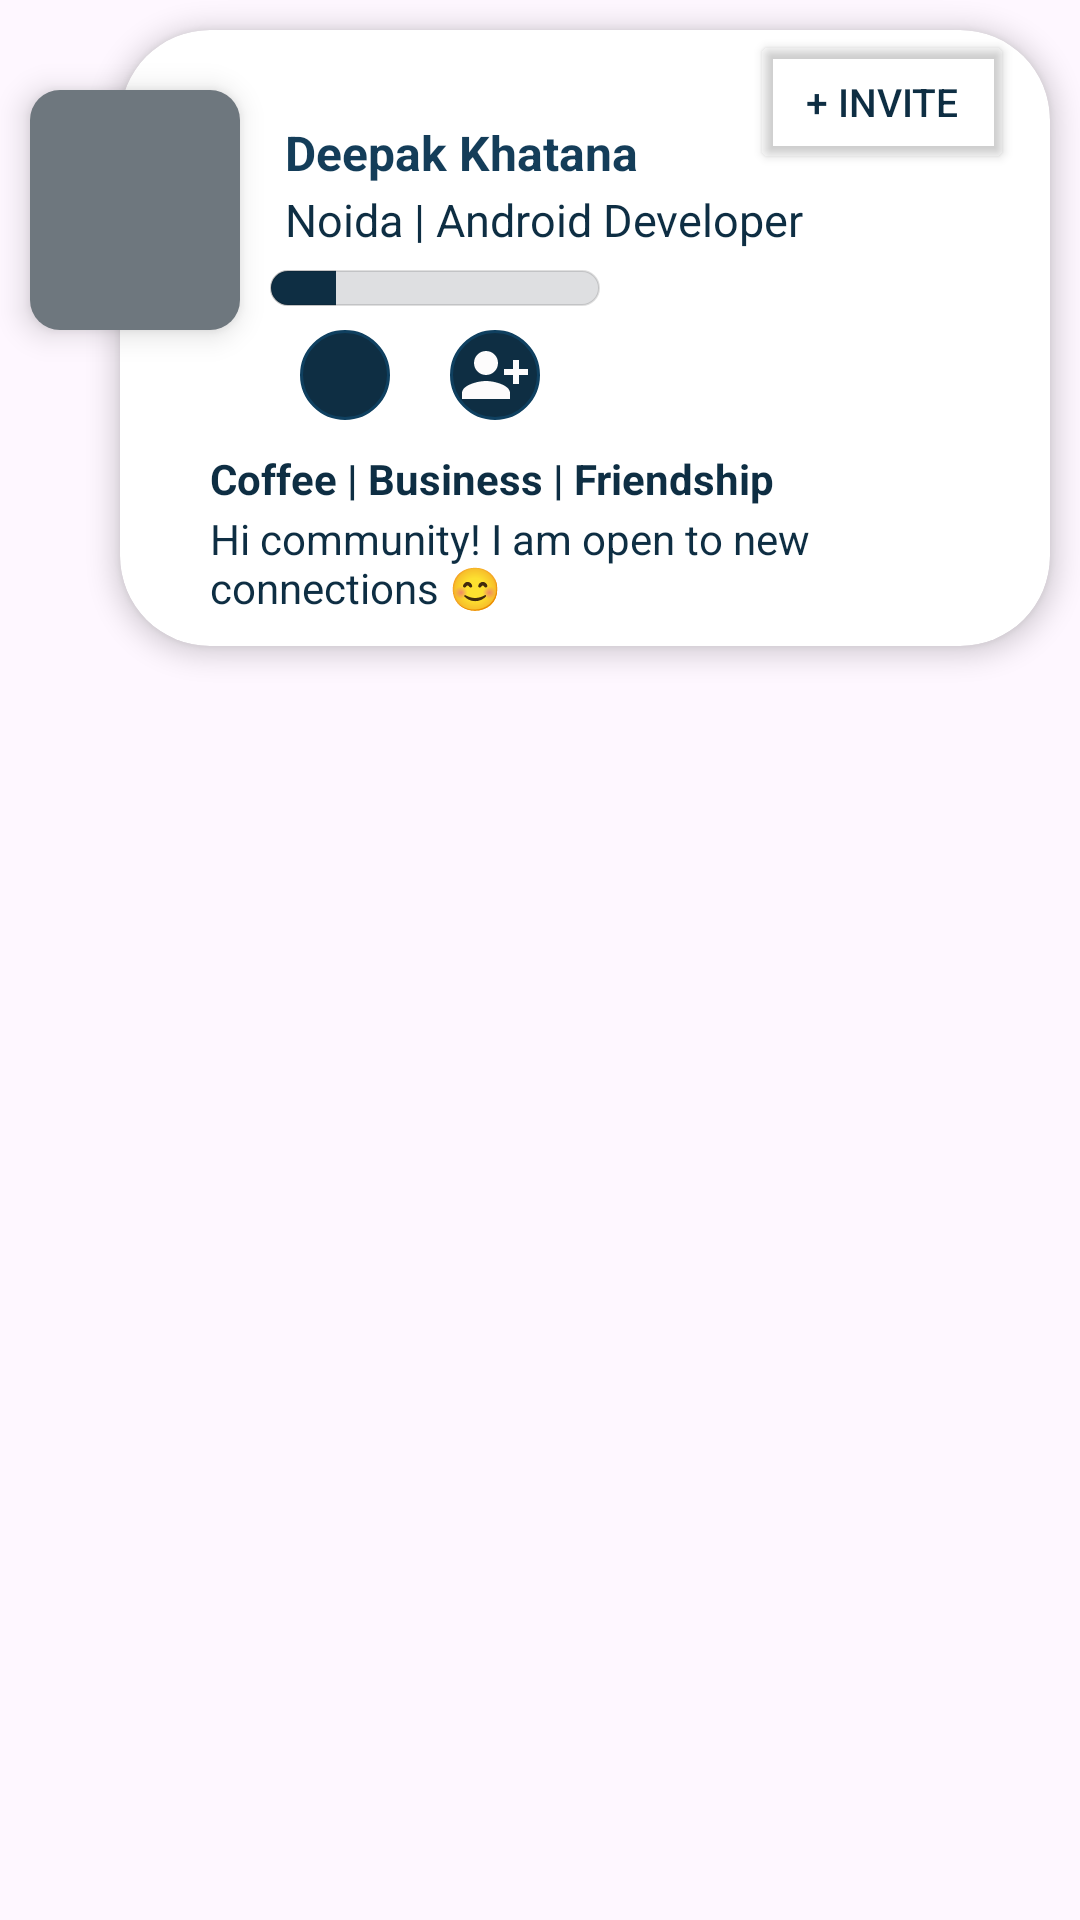

Produce the Android XML layout that renders to this screen, including the resource entries it uses.
<!-- AndroidManifest.xml: application theme Theme.NetClanProject -->
<!-- res/layout/business_card_item.xml -->
<?xml version="1.0" encoding="utf-8"?>
<androidx.constraintlayout.widget.ConstraintLayout xmlns:android="http://schemas.android.com/apk/res/android"
    xmlns:app="http://schemas.android.com/apk/res-auto"
    xmlns:tools="http://schemas.android.com/tools"
    android:layout_width="match_parent"
    android:layout_height="210dp">

    <androidx.cardview.widget.CardView
        android:id="@+id/cardView"
        app:cardElevation="5dp"
        app:cardCornerRadius="30dp"
        android:background="@drawable/editcardview"
        android:layout_marginEnd="10dp"
        android:layout_marginTop="10dp"
        android:layout_marginStart="40dp"
        app:layout_constraintTop_toTopOf="parent"
        app:layout_constraintLeft_toLeftOf="parent"
        android:layout_width="match_parent"
        android:layout_height="wrap_content"
        tools:ignore="MissingConstraints">

        <TextView
            android:textStyle="bold"
            android:id="@+id/nameBusinessCard"
            android:textColor="@color/tabcolour"
            android:textSize="16sp"
            android:layout_marginTop="30dp"
            android:layout_marginStart="55dp"
            android:text="Deepak Khatana"
            android:layout_width="wrap_content"
            android:layout_height="wrap_content"/>

        <TextView
            android:id="@+id/addressBusinessCard"
            android:textColor="@color/toolbar"
            android:textSize="15sp"
            android:layout_marginTop="53dp"
            android:layout_marginStart="55dp"
            android:text="Noida | Android Developer"
            android:layout_width="wrap_content"
            android:layout_height="wrap_content"/>

        <ProgressBar
            android:id="@+id/progressBar"
            style="@style/Widget.AppCompat.ProgressBar.Horizontal"
            android:layout_width="110dp"
            android:layout_height="12dp"
            android:layout_marginTop="80dp"
            android:max="100"
            android:elevation="8dp"
            android:progress="20"
            android:layout_marginStart="50dp"
            android:layout_marginEnd="12dp"
            android:progressDrawable="@drawable/drawable_view_progress_batch"
            app:srcCompat="@drawable/drawable_view_progress_batch"
            tools:progress="64"/>

        <ImageButton
            android:layout_marginStart="60dp"
            android:layout_marginTop="100dp"
            android:src="@drawable/baseline_phone_24"
            android:background="@drawable/round_image_button"
            android:layout_width="30dp"
            android:layout_height="30dp"/>

        <ImageButton
            android:layout_marginStart="110dp"
            android:layout_marginTop="100dp"
            android:src="@drawable/baseline_person_add_alt_1_24"
            android:layout_width="30dp"
            android:background="@drawable/round_image_button"
            android:layout_height="30dp"/>



        <TextView
            android:padding="10dp"
            android:textStyle="bold"
            android:id="@+id/PurposeBusiness"
            android:textColor="@color/toolbar"
            android:textSize="14sp"
            android:layout_marginTop="130dp"
            android:layout_marginStart="20dp"
            android:text="Coffee | Business | Friendship"
            android:layout_width="wrap_content"
            android:layout_height="wrap_content"/>

        <TextView
            android:padding="10dp"
            android:id="@+id/statusBusiness"
            android:textColor="@color/toolbar"
            android:textSize="14sp"
            android:layout_marginTop="150dp"
            android:layout_marginStart="20dp"
            android:text="Hi community! I am open to new connections 😊"
            android:layout_width="wrap_content"
            android:layout_height="wrap_content"/>

        <Button
            android:id="@+id/inviteButton"
            android:layout_width="wrap_content"
            android:layout_height="wrap_content"
            android:layout_marginStart="210dp"
            android:backgroundTint="@android:color/transparent"
            android:text="+ INVITE"
            android:textColor="@color/toolbar"
            android:textSize="13sp" />

    </androidx.cardview.widget.CardView>

    <androidx.appcompat.widget.AppCompatImageView

        android:backgroundTint="@color/lightfornt"
        android:background="@drawable/editcardview"
        android:layout_marginEnd="10dp"
        android:id="@+id/imageViewBusiness"
        android:layout_marginTop="30dp"
        android:scaleType="centerCrop"
        android:layout_width="70dp"
        android:elevation="6dp"
        android:layout_marginStart="10dp"
        app:layout_constraintLeft_toLeftOf="parent"
        app:layout_constraintTop_toTopOf="parent"
        android:layout_height="80dp"/>




</androidx.constraintlayout.widget.ConstraintLayout>
<!-- resources referenced by this layout -->
<resources>
  <color name="lightfornt">#6E777E</color>
  <color name="tabcolour">#143D59</color>
  <color name="toolbar">#0E2E43</color>
  <!-- drawable baseline_person_add_alt_1_24 (drawable) -->
  <vector android:height="24dp" android:tint="#FDFCFC"
      android:viewportHeight="24" android:viewportWidth="24"
      android:width="24dp" xmlns:android="http://schemas.android.com/apk/res/android">
      <path android:fillColor="@android:color/white" android:pathData="M13,8c0,-2.21 -1.79,-4 -4,-4S5,5.79 5,8s1.79,4 4,4S13,10.21 13,8zM15,10v2h3v3h2v-3h3v-2h-3V7h-2v3H15zM1,18v2h16v-2c0,-2.66 -5.33,-4 -8,-4S1,15.34 1,18z"/>
  </vector>
  <!-- drawable drawable_view_progress_batch (drawable) -->
  <?xml version="1.0" encoding="utf-8"?>
  <layer-list xmlns:android="http://schemas.android.com/apk/res/android">
      <item android:id="@android:id/background">
          <shape android:shape="rectangle">
              <solid android:color="#DEDFE1"/>
              <size android:height="8dp"/>
              <stroke android:width="0.50dp"
                  android:color="#20000000"/>
              <corners android:radius="20dp"/>
          </shape>
      </item>
  
      <item android:id="@android:id/progress">
          <clip>
              <shape android:shape="rectangle">
                  <solid android:color="@color/toolbar"/>
                  <stroke android:width="0.50dp"
                      android:color="#20000000"/>
                  <size android:height="8dp"/>
                  <corners android:radius="20dp"/>
              </shape>
          </clip>
      </item>
  
  </layer-list>
  <!-- drawable editcardview (drawable) -->
  <?xml version="1.0" encoding="utf-8"?>
  <shape xmlns:android="http://schemas.android.com/apk/res/android">
  
  <solid android:color="@color/white"/>
      <corners android:radius="10dp"/>
  </shape>
  <!-- drawable round_image_button (drawable) -->
  <?xml version="1.0" encoding="utf-8"?>
  <shape xmlns:android="http://schemas.android.com/apk/res/android"
      android:shape="oval" >
  
      <corners android:radius="20dp"/>
      <stroke
          android:color="@color/tabLayoutColor"
          android:width="1dp"/>
      <solid android:color="@color/toolbarColor"/>
  
  </shape>
  <style name="Theme.NetClanProject" parent="Base.Theme.NetClanProject" />
  <color name="white">#FFFFFFFF</color>
  <color name="tabLayoutColor">#0F4060</color>
  <color name="toolbarColor">#0E2E43</color>
  <style name="Base.Theme.NetClanProject" parent="Theme.Material3.DayNight.NoActionBar">
          
           <item name="colorPrimary">@color/toolbarColor</item>
           <item name="android:statusBarColor">@color/toolbarColor</item>
      </style>
</resources>
